Run: headless pygame with SDL's dummy video driver; simulated clock (each Clock.tick advances the game by its frame time, no real sleeping); random seed 0; keys injected as events and as key.get_pressed() state; no mouse input.
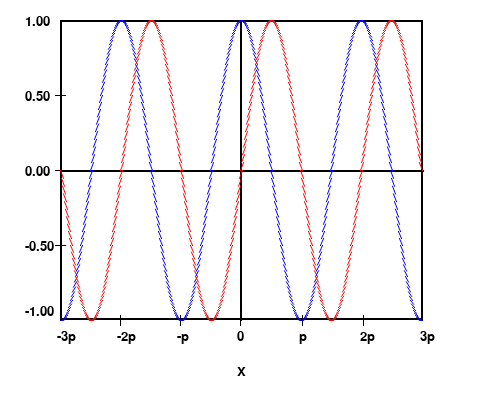
Frame 1 of 4 · flips 1–60 · no input
Frame 2 of 4 · flips 61–180 · tapped SPACE, RETURN · held RIGHT (→), D · screen unchanged from frame 1, image omitted
Frame 3 of 4 · flips 181–300 · held DOWN (↓), S · screen unchanged from frame 2, image omitted
Frame 4 of 4 · flips 301–420 · held LEFT (←), A, UP (↑), W · screen unchanged from frame 3, image omitted

The pygame program that drew these frames:

import pygame
import math
from math import pi, sin, cos

pygame.init()

screen = pygame.display.set_mode((483, 400))
pygame.display.set_caption('Math is Fun')

clock = pygame.time.Clock()
FPS = 60
b = (0, 0, 0)

running = True

while running:
    for event in pygame.event.get():
        if event.type == pygame.QUIT:
            running = False

    screen.fill((255, 255, 255))

    font = pygame.font.Font(None, 20)
    text = font.render('0.00', True, (0, 0, 0))
    screen.blit(text, (25, 165))
    text2 = font.render('0.50', True, b)
    text3 = font.render('-0.50', True, b)
    screen.blit(text2, (25, 90))
    screen.blit(text3, (25, 240))
    text4 = font.render('-1.00', True, b)
    text5 = font.render('1.00', True, b)
    screen.blit(text5, (25, 15))
    screen.blit(text4, (25, 305))

    pygame.draw.line(screen, b, (55, 170), (65, 170), 1)
    pygame.draw.line(screen, b, (55, 95), (65, 95), 1)
    pygame.draw.line(screen, b, (55, 245), (65, 245), 1)
    pygame.draw.rect(screen, (0, 0, 0), (60, 20, 363, 300), 2)
    pygame.draw.line(screen, b, (60, 170), (423, 170), 2)
    pygame.draw.line(screen, b, (240, 320), (240, 20), 2)

    text6 = font.render('0', True, b)
    screen.blit(text6, (237.5, 330))

    pygame.draw.line(screen, b, (240.5, 315), (240.5, 325), 1)
    pygame.draw.line(screen, b, (180, 315), (180, 325), 1)
    pygame.draw.line(screen, b, (120, 315), (120, 325), 1)
    pygame.draw.line(screen, b, (302, 315), (302, 325), 1)
    pygame.draw.line(screen, b, (363, 315), (363, 325), 1)
    text7 = font.render('-p', True, b)
    text8 = font.render('-2p', True, b)
    text9 = font.render('-3p', True, b)
    text10 = font.render('p', True, b)
    text11 = font.render('2p', True, b)
    text12 = font.render('3p', True, b)
    screen.blit(text7, (177, 330))
    screen.blit(text8, (117, 330))
    screen.blit(text9, (57, 330))
    screen.blit(text10, (299, 330))
    screen.blit(text11, (360, 330))
    screen.blit(text12, (420, 330))
    text13 = font.render('X', True, b)
    screen.blit(text13, (237.5, 365))

    for x in range(60, 420):
        cos_y1 = 150 * cos((x - 60) / 60 * pi)
        cos_y2 = 150 * cos((x - 59) / 60 * pi)
        pygame.draw.aalines(screen, (0, 0, 255), False, [(x, 170 + cos_y1), ((x + 3), 170 + cos_y2)])

        sin_y1 = 150 * sin((x - 60) / 60 * pi)
        sin_y2 = 150 * sin((x - 59) / 60 * pi)
        pygame.draw.aalines(screen, (255, 0, 0), False, [(x, 170 + sin_y1), ((x + 3), 170 + sin_y2)])

    pygame.display.update()


    pygame.display.flip()

    clock.tick(FPS)

pygame.quit()
